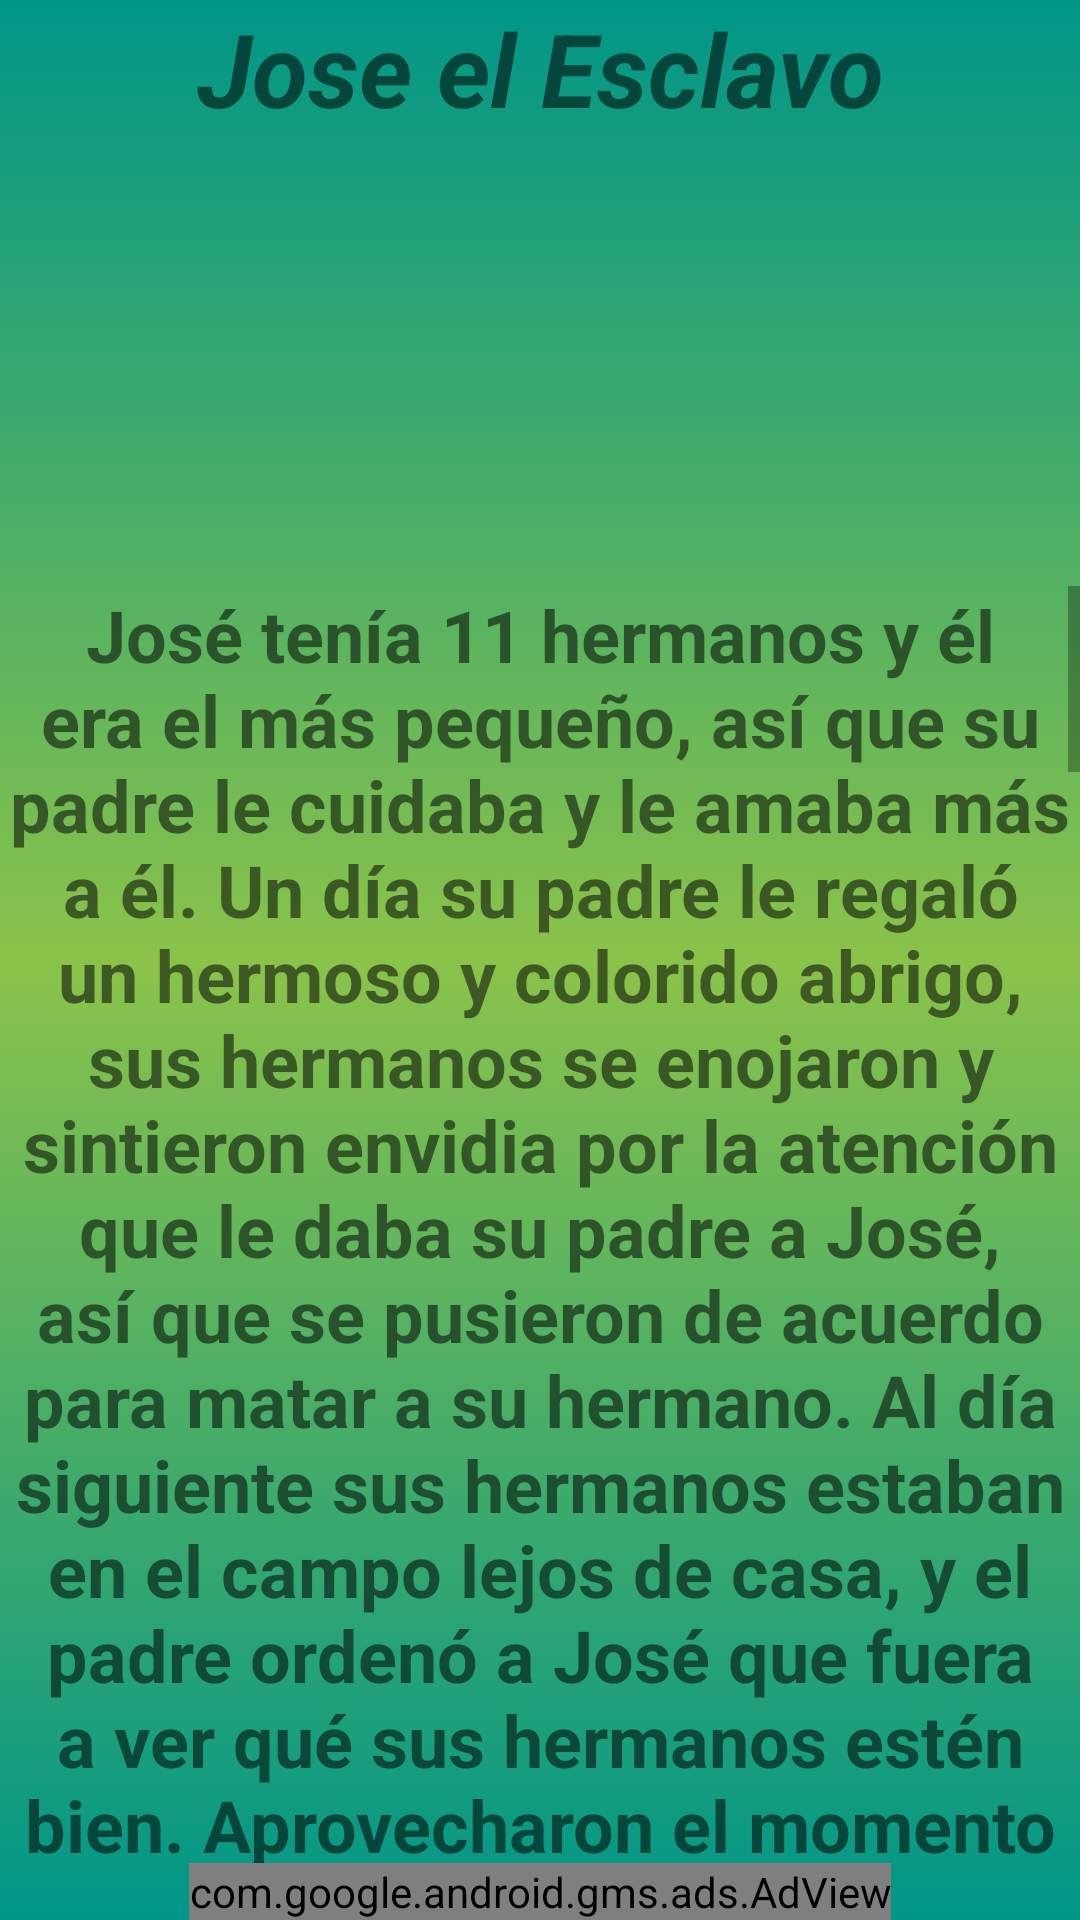

This screen was rendered from an Android layout file. Write that file and the resources it references.
<!-- AndroidManifest.xml: application theme Theme.Prayer -->
<!-- res/layout/cuento5.xml -->
<?xml version="1.0" encoding="utf-8"?>
<androidx.constraintlayout.widget.ConstraintLayout xmlns:android="http://schemas.android.com/apk/res/android"
    xmlns:app="http://schemas.android.com/apk/res-auto"
    xmlns:tools="http://schemas.android.com/tools"
    android:layout_width="match_parent"
    android:layout_height="match_parent"
    android:background="@drawable/fondo_degradado"
    tools:context=".Cuento5">

    <TextView
        android:id="@+id/titulo_cuento15"
        android:layout_width="match_parent"
        android:layout_height="wrap_content"
        android:text="@string/cuento5_JOSE_EL_ESCLAVO_Génesis_39_41"
        android:textAlignment="center"
        android:textSize="34sp"
        android:textStyle="bold|italic"
        app:layout_constraintBottom_toTopOf="@+id/img_jose_el_esclavo"
        app:layout_constraintEnd_toEndOf="parent"
        app:layout_constraintStart_toStartOf="parent"
        app:layout_constraintTop_toTopOf="parent" />

    <com.google.android.gms.ads.AdView
        android:id="@+id/adViewcuento5"
        android:layout_width="wrap_content"
        android:layout_height="wrap_content"
        android:layout_alignParentBottom="true"
        android:layout_centerHorizontal="true"
        app:adSize="BANNER"
        app:adUnitId="ca-app-pub-1008936073037880/5972866779"
        app:layout_constraintBottom_toBottomOf="parent"
        app:layout_constraintEnd_toEndOf="parent"
        app:layout_constraintStart_toStartOf="parent"></com.google.android.gms.ads.AdView>

    <ScrollView
        android:id="@+id/scrollView12"
        android:layout_width="match_parent"
        android:layout_height="0dp"
        app:layout_constraintBottom_toTopOf="@+id/adViewcuento5"
        app:layout_constraintEnd_toEndOf="parent"
        app:layout_constraintStart_toStartOf="parent"
        app:layout_constraintTop_toBottomOf="@+id/img_jose_el_esclavo"
        tools:ignore="UnknownIdInLayout">

        <LinearLayout
            android:layout_width="match_parent"
            android:layout_height="wrap_content"
            android:orientation="vertical">

            <TextView
                android:id="@+id/texto_15"
                android:layout_width="match_parent"
                android:layout_height="wrap_content"
                android:text="@string/texto_cuento5"
                android:textAlignment="center"
                android:textSize="24sp"
                android:textStyle="bold" />
        </LinearLayout>
    </ScrollView>

    <ImageView
        android:id="@+id/img_jose_el_esclavo"
        android:layout_width="200dp"
        android:layout_height="150dp"
        app:layout_constraintBottom_toTopOf="@+id/scrollView12"
        app:layout_constraintEnd_toStartOf="@+id/play_boton_cuenot5"
        app:layout_constraintStart_toEndOf="@+id/pausa_boton_cuento5"
        app:layout_constraintTop_toBottomOf="@+id/titulo_cuento15"
        tools:srcCompat="@tools:sample/avatars" />

    <ImageButton
        android:id="@+id/play_boton_cuenot5"
        android:layout_width="48dp"
        android:layout_height="48dp"
        android:background="@drawable/play_img"

        app:layout_constraintBottom_toTopOf="@+id/scrollView12"
        app:layout_constraintEnd_toEndOf="parent"
        app:layout_constraintStart_toEndOf="@+id/img_jose_el_esclavo"
        app:layout_constraintTop_toBottomOf="@+id/titulo_cuento15"
        tools:ignore="SpeakableTextPresentCheck" />

    <ImageButton
        android:id="@+id/pausa_boton_cuento5"
        android:layout_width="wrap_content"
        android:layout_height="wrap_content"
        android:background="@drawable/ic_baseline_pause_circle_filled_24"

        app:layout_constraintBottom_toTopOf="@+id/scrollView12"
        app:layout_constraintEnd_toStartOf="@+id/img_jose_el_esclavo"
        app:layout_constraintStart_toStartOf="parent"
        app:layout_constraintTop_toBottomOf="@+id/titulo_cuento15"
        tools:ignore="SpeakableTextPresentCheck" />

</androidx.constraintlayout.widget.ConstraintLayout>
<!-- resources referenced by this layout -->
<resources>
  <!-- drawable fondo_degradado (drawable) -->
  <?xml version="1.0" encoding="utf-8"?>
  <selector xmlns:android="http://schemas.android.com/apk/res/android">
      <item>
          <shape android:shape="rectangle">
              <gradient
                  android:startColor="#009688"
                  android:centerColor="#8BC34A"
  
                  android:endColor="#009688"
                  android:angle="270"/>
  
  
  
  
  
  
          </shape>
  
  
  
  
      </item>
  
  </selector>
  <string name="texto_cuento5">José tenía 11 hermanos y él era el más pequeño, así que su padre le cuidaba y le amaba más a él. Un día su padre le regaló un hermoso y colorido abrigo, sus hermanos se enojaron y sintieron envidia por la atención que le daba su padre a José, así que se pusieron de acuerdo para matar a su hermano. Al día siguiente sus hermanos estaban en el campo lejos de casa, y el padre ordenó a José que fuera a ver qué sus hermanos estén bien. Aprovecharon el momento sus hermanos y se pusieron de acuerdo que sería mejor venderle a José como esclavo en vez de matarlo. Le quitaron el abrigo a José y empaparon de sangre animal, le llevaron a su padre y le dijeron que José estaba muerto que lo había devorado un animal. Su padre se puso muy triste y nadie podía consolarlo. José estaba vivo pero fue vendido como esclavo a un hombre llamado Potifar, poco a poco José halló gracia ante los ojos de Potifar por ser muy trabajador y honesto. Pero a la esposa de Potifar no le agradó y decidió culpar a José por algo que él no había hecho, lastimosamente Potifar creyó a su esposa y le mando a la cárcel a José por algo que él no había hecho. José empezó a trabajar en la cárcel y poco a poco nuevamente halló gracia ante su jefe y lo convirtió en un ayudante. José escuchó como dos hombres contaban lo que habían soñado y que decían que no sabían lo que significaba, entonces José les dijo: "yo te diré que significa". Todo ocurrió como José les había dicho y uno de los hombres le dijo a José que recordaría su ayuda y cuando sea libre le ayudaría a José a hallar también la libertad, pero el hombre apenas salió libre se había olvidado de José. José quedó dos años más en prisión, pero Dios tenía un propósito para él. Un día el faraón tuvo un sueño extraño y quería saber el significado así que pregunto a todos si sabía lo que significaba pero nadie sabía, en lo que el hombre olvidadizo escuchó y se acordó de José, entonces dijo al faraón: "yo sé quién te lo puede decir" y el faraón buscó a José. Cuando José escuchó el sueño del faraón le dijo: "habrá siete años de abundante comida, pero otros siete años sin comida". Entonces el faraón le preguntó que debía hacer, y José le respondió: "en los años de abundancia debes guardar comida", entonces el faraón le dió libertad a José para que ayudara a guardar comida para los próximos años y se hizo pronto una persona muy importante en el pueblo. Empezaron los días de hambre y Egipto tenía alimento, así que toda la gente de todas las ciudades empezaron a ir a comprar comida de allí. El padre y los hermanos de José también fueron a comprar comida, pero no les reconoció a José porque había pasado muchos años. José tuvo la oportunidad de castigar a sus hermanos pero decidió no hacerlo, José se les acercó y dijo: "soy su hermano José", pero nadie respondió porque tenían miedo. Entonces José les dijo: " No tengan miedo, no les haré daño, hicieron mal en venderme, pero Dios lo usó para bien, pude ahorrar comida para ayudar a toda esta gente incluyendo ustedes". Entonces José invito a su familia a quedarse a Egipto y José y su padre estaban muy felices de verse de nuevo.</string>
  <color name="md_lime_800">#9E9D24</color>
  <color name="black">#FF000000</color>
  <color name="teal_200">#FF03DAC5</color>
  <color name="teal_700">#FF018786</color>
</resources>
